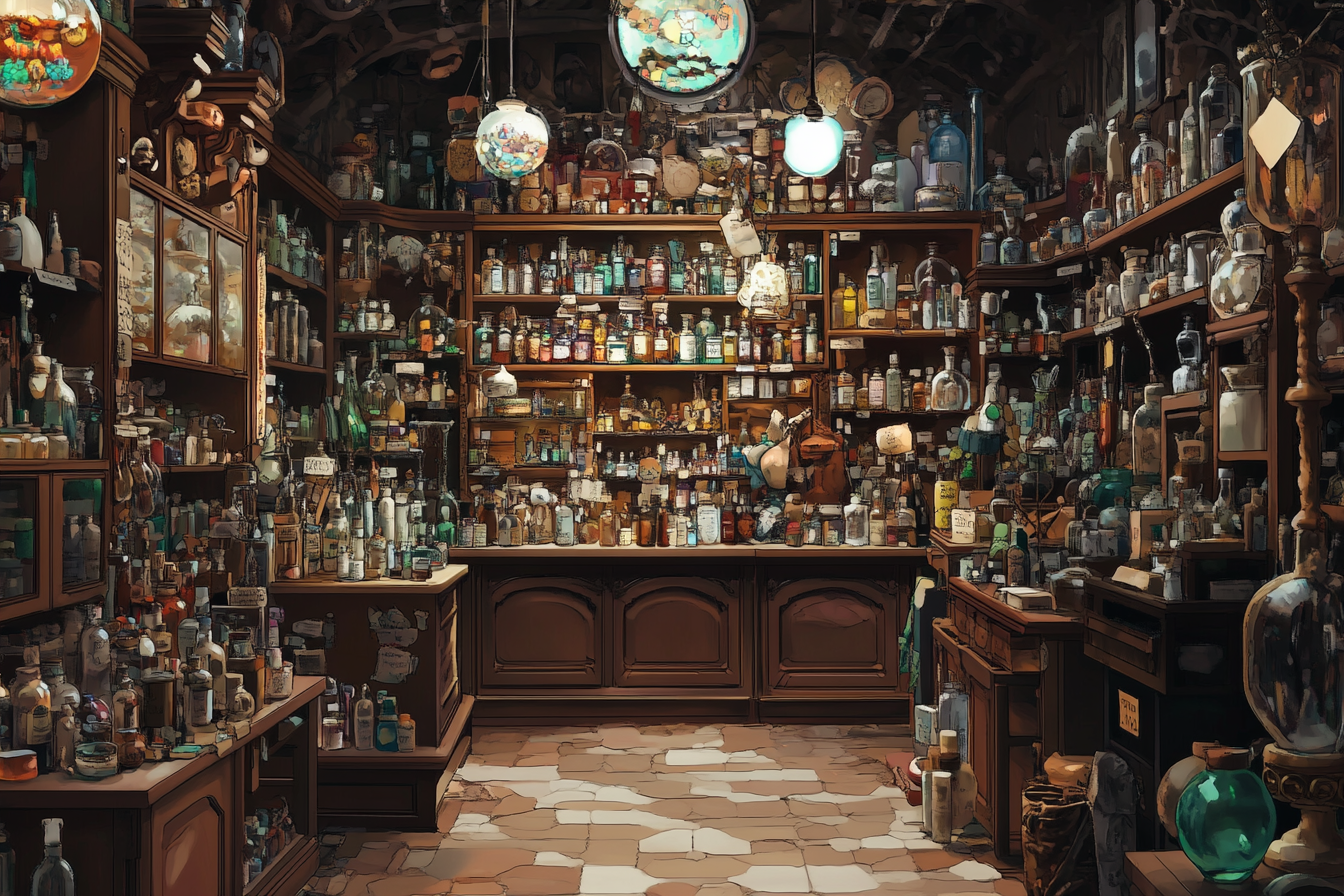
Generation parameters embedded in this image by Midjourney (PNG 'Description' text chunk):
an apothecary full of interesting and and shiny objects, all very bountiful. in a clean anime style like mobius, with a hint of ms escher --ar 3:2 --v 6.1 Job ID: c2445477-7e91-4147-a3d3-d70f627271ff